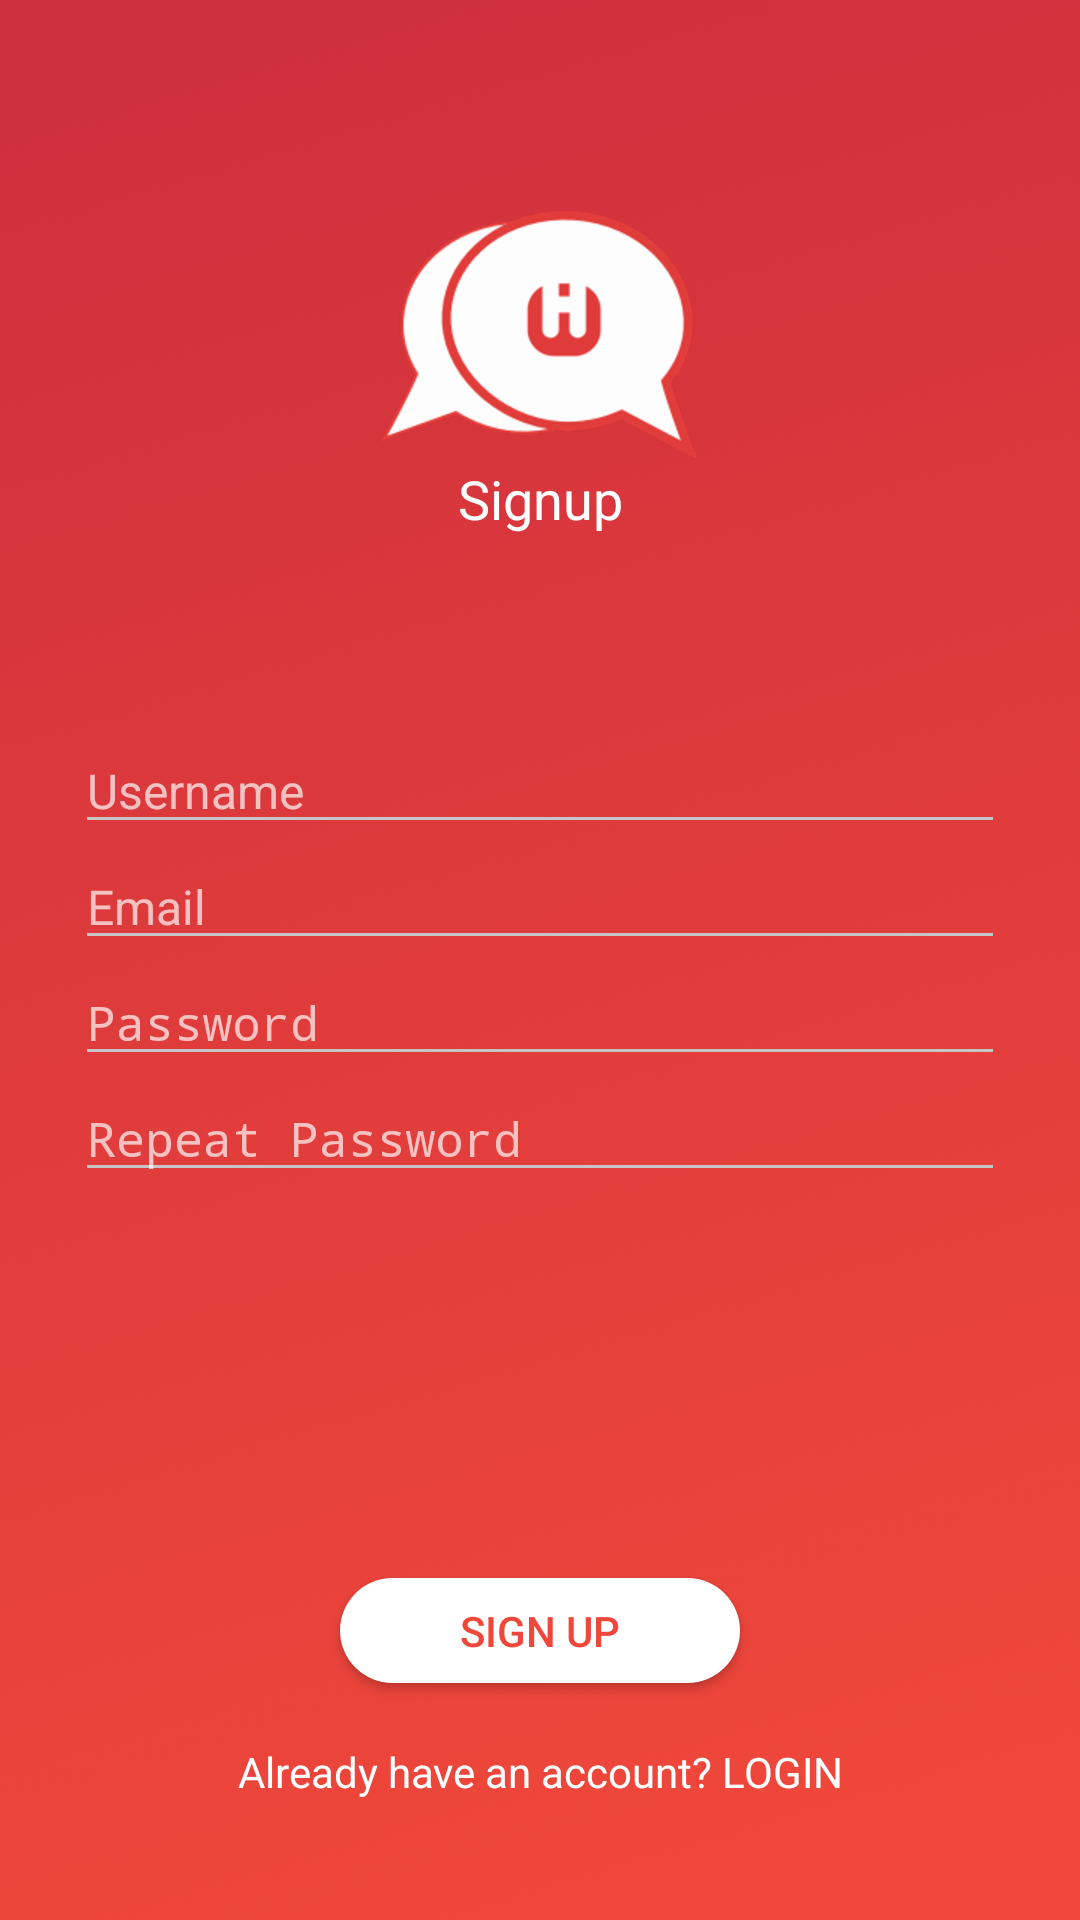

Produce the Android XML layout that renders to this screen, including the resource entries it uses.
<!-- AndroidManifest.xml: activity theme AppTheme.NoActionBar -->
<!-- res/layout/activity_register.xml -->
<?xml version="1.0" encoding="utf-8"?>
<RelativeLayout xmlns:android="http://schemas.android.com/apk/res/android"
    xmlns:tools="http://schemas.android.com/tools"
    android:id="@+id/activity_login"
    android:layout_width="match_parent"
    android:layout_height="match_parent"
    android:background="@drawable/bg"
    tools:context="com.hendiware.hendienger.LoginActivity">

    <ImageView
        android:id="@+id/img_header_logo"
        android:layout_width="wrap_content"
        android:layout_height="wrap_content"
        android:layout_centerHorizontal="true"
        android:layout_marginTop="70dp"
        android:src="@drawable/ic_h_logo" />


    <TextView
        android:id="@+id/tv_login"
        android:layout_width="match_parent"
        android:layout_height="wrap_content"
        android:layout_below="@id/img_header_logo"
        android:gravity="center"
        android:text="@string/signup"
        android:textColor="@color/colorWhite"
        android:textSize="18sp" />

    <RelativeLayout
        android:id="@+id/rllt_body"
        android:layout_width="match_parent"
        android:layout_height="match_parent"
        android:visibility="visible">

        <LinearLayout
            android:id="@+id/lnlt_inputs_container"
            android:layout_width="match_parent"
            android:layout_height="wrap_content"
            android:layout_centerInParent="true"
            android:layout_marginEnd="50dp"
            android:layout_marginRight="50dp"
            android:orientation="vertical">

            <EditText
                android:id="@+id/et_username"
                android:layout_width="match_parent"
                android:layout_height="wrap_content"
                android:drawableLeft="@drawable/ic_person_white_24dp"
                android:drawablePadding="8dp"
                android:drawableStart="@drawable/ic_person_white_24dp"
                android:hint="@string/user_name"
                android:inputType="textEmailAddress"
                android:textColor="@color/colorWhite"
                android:textColorHint="@color/colorWhiteOverlay"
                android:textSize="16sp" />
            <EditText
                android:id="@+id/et_email"
                android:layout_width="match_parent"
                android:layout_height="wrap_content"
                android:drawableLeft="@drawable/ic_email_white_24dp"
                android:drawablePadding="8dp"
                android:drawableStart="@drawable/ic_email_white_24dp"
                android:hint="@string/user_email"
                android:inputType="textEmailAddress"
                android:textColor="@color/colorWhite"
                android:textColorHint="@color/colorWhiteOverlay"
                android:textSize="16sp" />

            <EditText
                android:id="@+id/et_password"
                android:layout_width="match_parent"
                android:layout_height="wrap_content"
                android:drawableLeft="@drawable/ic_lock_white_24dp"
                android:drawablePadding="8dp"
                android:drawableStart="@drawable/ic_lock_white_24dp"
                android:hint="@string/user_password"
                android:inputType="textPassword"
                android:textColor="@color/colorWhite"
                android:textColorHint="@color/colorWhiteOverlay"
                android:textSize="16sp" />
            <EditText
                android:id="@+id/et_repeat_password"
                android:layout_width="match_parent"
                android:layout_height="wrap_content"
                android:drawableLeft="@drawable/ic_lock_white_24dp"
                android:drawablePadding="8dp"
                android:drawableStart="@drawable/ic_lock_white_24dp"
                android:hint="@string/repeat_password"
                android:inputType="textPassword"
                android:textColor="@color/colorWhite"
                android:textColorHint="@color/colorWhiteOverlay"
                android:textSize="16sp" />
        </LinearLayout>

        <TextView
            android:id="@+id/tv_already_have_account"
            android:layout_width="match_parent"
            android:layout_height="wrap_content"
            android:layout_alignParentBottom="true"
            android:layout_marginBottom="40dp"
            android:gravity="center"
            android:text="@string/already_have_account"
            android:textColor="@color/colorWhite" />

        <Button
            android:id="@+id/btn_signup"
            android:layout_width="wrap_content"
            android:layout_height="35dp"
            android:layout_above="@+id/tv_already_have_account"
            android:layout_centerHorizontal="true"
            android:layout_marginBottom="20dp"
            android:background="@drawable/btn_login_bg"
            android:paddingEnd="40dp"
            android:paddingLeft="40dp"
            android:paddingRight="40dp"
            android:paddingStart="40dp"
            android:text="@string/register"
            android:textColor="@color/colorPrimaryDark" />
    </RelativeLayout>

    <RelativeLayout
        android:id="@+id/rllt_loading"
        android:layout_width="match_parent"
        android:layout_height="match_parent"
        android:visibility="gone">

        <ProgressBar
            android:id="@+id/prgs_loading"
            android:layout_width="wrap_content"
            android:layout_height="wrap_content"
            android:layout_centerInParent="true" />

        <TextView
            android:layout_width="match_parent"
            android:layout_height="wrap_content"
            android:layout_below="@id/prgs_loading"
            android:layout_marginTop="10dp"
            android:gravity="center"
            android:text="@string/wait"
            android:textColor="@color/colorWhite"
            android:textSize="18sp" />

    </RelativeLayout>

</RelativeLayout>
<!-- resources referenced by this layout -->
<resources>
  <color name="colorPrimaryDark">#EF473A</color>
  <color name="colorWhite">#FFFFFF</color>
  <color name="colorWhiteOverlay">#afffffff</color>
  <!-- drawable bg: png bitmap (drawable, 450980 bytes) -->
  <!-- drawable btn_login_bg (drawable) -->
  <?xml version="1.0" encoding="utf-8"?>
  <selector xmlns:android="http://schemas.android.com/apk/res/android">
      <item android:state_pressed="true">
          <shape>
              <corners android:radius="360dp" />
              <solid android:color="@color/colorPrimaryDark" />
          </shape>
      </item>
  
      <item>
          <shape>
              <corners android:radius="360dp" />
              <solid android:color="@color/colorWhite" />
          </shape>
      </item>
  </selector>
  <!-- drawable ic_h_logo: png bitmap (drawable-hdpi, 11752 bytes) -->
  <string name="already_have_account">Already have an account? LOGIN</string>
  <string name="register">Sign UP</string>
  <string name="repeat_password">Repeat Password</string>
  <string name="signup">Signup</string>
  <string name="user_email">Email</string>
  <string name="user_name">Username</string>
  <string name="user_password">Password</string>
  <string name="wait">Wait ..</string>
  <style name="AppTheme.NoActionBar">
          <item name="windowActionBar">false</item>
          <item name="windowNoTitle">true</item>
      </style>
</resources>
